Labelled photos from "all_data", an image-classification folder in phj1120/2021_mentoring. The possible labels are: hcsr04, keypad, LCD keypad shield, LCD 1602 display, LED, PPD42NS dust sensor, RFID module.

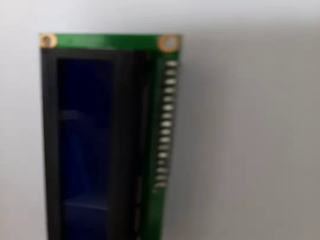
Label: LCD 1602 display

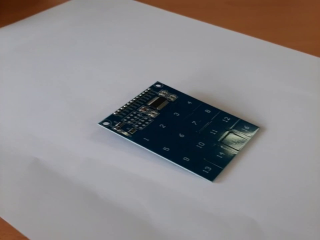
Label: keypad

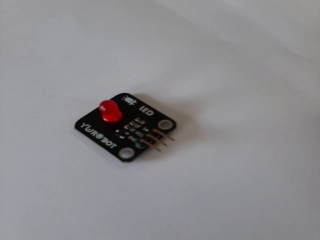
Label: LED

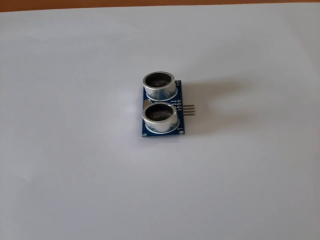
Label: hcsr04

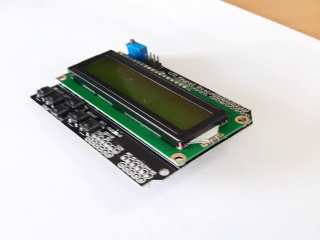
Label: LCD keypad shield

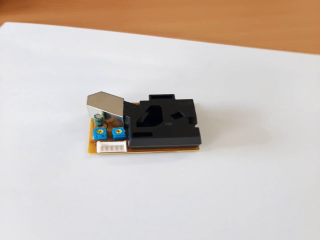
Label: PPD42NS dust sensor
